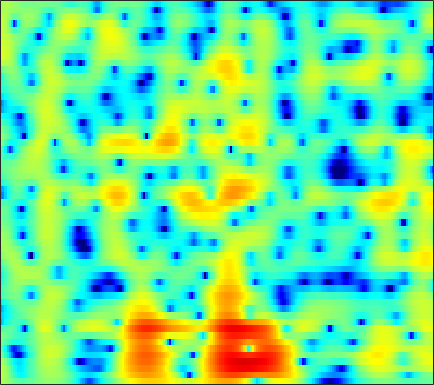

The data file committed next to this chart (first rows):
2.6964, 2.1657, 1.4347, 0.69581, 0.14998, -0.54066, -1.1458, -1.5241, -1.8985, -2.1115, -2.152, -2.0778, -1.8597, -1.5532, -1.2762, -0.89064, -0.49733, -0.21478, 0.13156, 0.42785, 0.6636, 0.79678, 0.90824, 0.9467
3.732, 2.875, 1.63, 0.2703, -0.8206, -2.349, -3.9, -4.989, -6.122, -6.606, -6.306, -5.692, -4.617, -3.471, -2.644, -1.631, -0.7449, -0.1672, 0.4919, 1.024, 1.431, 1.656, 1.851, 1.921
3.914, 2.872, 1.378, -0.2251, -1.489, -3.224, -4.927, -6.056, -7.106, -7.335, -6.742, -5.941, -4.683, -3.402, -2.489, -1.378, -0.4036, 0.2324, 0.9433, 1.498, 1.905, 2.112, 2.258, 2.248
3.003, 1.756, 0.01023, -1.804, -3.169, -4.931, -6.471, -7.343, -7.936, -7.781, -6.995, -6.145, -4.842, -3.484, -2.499, -1.266, -0.1495, 0.5956, 1.441, 2.1, 2.579, 2.818, 2.978, 2.952
0.4137, -1.38, -4.015, -6.943, -9.332, -12.77, -16.57, -19.7, -22.4, -19.01, -14.33, -11.42, -8.236, -5.611, -3.955, -2.087, -0.5307, 0.4686, 1.59, 2.481, 3.149, 3.509, 3.804, 3.895
-1.214, -3.103, -5.968, -9.3, -12.11, -15.88, -17.59, -16.59, -14.21, -11.81, -9.557, -7.968, -5.989, -4.166, -2.902, -1.393, -0.1098, 0.7142, 1.645, 2.403, 2.992, 3.321, 3.603, 3.716
-0.06538, -0.9866, -2.181, -3.277, -3.978, -4.701, -5.136, -5.255, -5.178, -4.854, -4.33, -3.812, -3.03, -2.195, -1.543, -0.6717, 0.1761, 0.7612, 1.438, 1.978, 2.373, 2.574, 2.709, 2.712
0.02186, -0.4511, -1.043, -1.589, -1.978, -2.489, -2.993, -3.352, -3.772, -4.022, -4.024, -3.796, -3.16, -2.228, -1.451, -0.4171, 0.5573, 1.208, 1.936, 2.464, 2.771, 2.85, 2.763, 2.473
-3.285, -2.754, -2.11, -1.713, -1.633, -1.859, -2.524, -3.384, -5.164, -8.144, -13.79, -19.85, -11.76, -5.863, -2.98, -0.2166, 1.74, 2.81, 3.831, 4.461, 4.737, 4.712, 4.353, 3.579
-10.17, -8.014, -5.937, -4.536, -3.842, -3.271, -3.05, -3.078, -3.324, -3.668, -3.865, -3.712, -2.924, -1.704, -0.7053, 0.601, 1.767, 2.495, 3.227, 3.685, 3.867, 3.822, 3.52, 2.93
-8.932, -8.042, -6.817, -5.687, -4.926, -4.034, -3.292, -2.827, -2.31, -1.858, -1.407, -1.08, -0.5828, 0.006686, 0.4679, 1.046, 1.571, 1.921, 2.319, 2.595, 2.721, 2.71, 2.558, 2.266
-10.84, -9.056, -7.164, -5.65, -4.697, -3.628, -2.777, -2.259, -1.7, -1.24, -0.8356, -0.5536, -0.2266, 0.1151, 0.4084, 0.8349, 1.26, 1.566, 1.94, 2.249, 2.465, 2.546, 2.541, 2.397
-7.543, -6.284, -4.858, -3.656, -2.9, -2.114, -1.584, -1.337, -1.168, -1.181, -1.353, -1.512, -1.689, -1.756, -1.645, -1.202, -0.4752, 0.149, 0.9753, 1.699, 2.281, 2.61, 2.878, 2.94
-3.303, -2.732, -1.958, -1.25, -0.8209, -0.4352, -0.2823, -0.3405, -0.7057, -1.482, -2.816, -4.253, -6.974, -10.83, -12.8, -9.539, -5.432, -3.126, -0.8595, 0.756, 1.892, 2.494, 3.023, 3.288
-3.243, -2.522, -1.596, -0.7992, -0.3365, 0.1061, 0.342, 0.3459, 0.08497, -0.4742, -1.387, -2.328, -3.707, -4.885, -5.265, -4.556, -2.979, -1.755, -0.3491, 0.7523, 1.54, 1.935, 2.244, 2.361
-5.665, -4.263, -2.697, -1.455, -0.6863, 0.1317, 0.7005, 0.9778, 1.175, 1.2, 1.112, 0.967, 0.7311, 0.593, 0.5756, 0.6336, 0.7859, 0.9408, 1.122, 1.198, 1.128, 0.9722, 0.6231, 0.1266
-6.751, -4.968, -3.026, -1.493, -0.5334, 0.5054, 1.265, 1.681, 2.075, 2.293, 2.392, 2.438, 2.41, 2.333, 2.292, 2.221, 2.093, 1.96, 1.696, 1.265, 0.6013, -0.07844, -1.303, -2.992
-5.47, -3.858, -2.092, -0.6381, 0.2517, 1.161, 1.777, 2.085, 2.314, 2.353, 2.227, 2.116, 1.974, 1.813, 1.728, 1.695, 1.694, 1.664, 1.536, 1.239, 0.6844, 0.04766, -1.172, -2.882
-3.111, -1.752, -0.332, 0.7868, 1.399, 1.9, 2.113, 2.083, 1.77, 1.188, 0.328, -0.5004, -1.584, -2.328, -2.473, -1.996, -1.034, -0.2814, 0.5484, 1.102, 1.344, 1.306, 1.014, 0.4827
-0.1454, 0.5293, 1.279, 1.789, 1.968, 2.007, 1.777, 1.388, 0.5579, -0.6544, -2.407, -4.381, -8.379, -16.63, -25.87, -10.4, -5.263, -2.893, -0.7196, 0.7028, 1.58, 1.982, 2.217, 2.163
1.27, 1.44, 1.576, 1.5, 1.324, 0.9545, 0.3846, -0.1468, -0.9605, -1.93, -2.873, -3.575, -4.498, -4.869, -4.711, -3.845, -2.475, -1.41, -0.1123, 0.9383, 1.687, 2.063, 2.302, 2.261
1.765, 1.67, 1.347, 0.824, 0.324, -0.5829, -1.679, -2.563, -3.717, -4.7, -5.13, -4.976, -4.418, -3.557, -2.748, -1.643, -0.5647, 0.2184, 1.134, 1.871, 2.416, 2.654, 2.761, 2.612
1.602, 1.395, 0.8775, 0.1145, -0.6948, -2.125, -4.051, -6, -9.644, -15.37, -18.41, -13.31, -8.274, -5.078, -3.308, -1.397, 0.08511, 0.9998, 1.99, 2.718, 3.2, 3.398, 3.446, 3.244
0.4569, 0.3059, -0.07739, -0.7735, -1.485, -2.634, -4.101, -5.339, -7.075, -8.415, -8.708, -7.819, -6.06, -4.08, -2.702, -1.114, 0.2652, 1.122, 2.046, 2.748, 3.198, 3.393, 3.439, 3.241
-0.5542, -0.6508, -0.9805, -1.596, -2.132, -2.97, -3.897, -4.524, -5.249, -5.507, -5.444, -5.045, -4.117, -3.02, -2.076, -0.8551, 0.2835, 1.041, 1.884, 2.537, 2.97, 3.159, 3.214, 3.05
-0.5842, -0.8222, -1.393, -2.12, -2.836, -4.027, -5.366, -6.495, -7.894, -8.714, -8.26, -7.37, -5.63, -3.792, -2.546, -0.994, 0.3181, 1.152, 2.083, 2.759, 3.214, 3.395, 3.426, 3.251
-0.4995, -0.9163, -1.543, -2.322, -3.13, -4.514, -6.544, -8.654, -13.07, -23.78, -18.62, -12.09, -7.49, -4.492, -2.724, -0.8519, 0.6677, 1.61, 2.625, 3.376, 3.847, 4.008, 3.974, 3.633
-2.467, -2.768, -2.854, -2.973, -3.027, -3.352, -3.974, -4.57, -5.428, -6.094, -5.857, -5.408, -4.301, -3.055, -2.062, -0.6635, 0.7066, 1.712, 2.864, 3.79, 4.384, 4.605, 4.564, 4.078
-12.32, -11.99, -8.53, -5.763, -4.226, -2.992, -2.295, -2.164, -2.179, -2.595, -3.18, -3.816, -4.954, -5.909, -6.063, -4.645, -2.219, -0.4143, 1.62, 3.122, 4.126, 4.582, 4.777, 4.543
-10.77, -10.27, -7.887, -5.484, -4.004, -2.634, -1.734, -1.403, -1.363, -1.724, -2.75, -3.875, -6.415, -10.38, -13.54, -9.916, -4.904, -2.275, 0.2324, 1.938, 3.062, 3.588, 3.927, 3.95
-5.086, -4.494, -3.675, -2.727, -2.099, -1.331, -0.7959, -0.4988, -0.3658, -0.4314, -0.745, -1.054, -1.542, -1.867, -1.871, -1.437, -0.6134, 0.1085, 1.018, 1.755, 2.239, 2.425, 2.476, 2.289
-2.923, -2.437, -1.847, -1.241, -0.842, -0.3235, 0.09027, 0.3449, 0.623, 0.7739, 0.9102, 0.9364, 1.008, 1.068, 1.166, 1.318, 1.508, 1.638, 1.771, 1.78, 1.634, 1.4, 0.9061, 0.184
-1.87, -1.569, -1.161, -0.7974, -0.4986, -0.1209, 0.2772, 0.5515, 0.9322, 1.25, 1.569, 1.75, 1.99, 2.157, 2.259, 2.332, 2.333, 2.266, 2.073, 1.73, 1.207, 0.6747, -0.2669, -1.508
-1.79, -1.733, -1.624, -1.522, -1.344, -1.056, -0.62, -0.2364, 0.2902, 0.8713, 1.368, 1.743, 2.131, 2.459, 2.618, 2.748, 2.732, 2.633, 2.34, 1.886, 1.238, 0.6137, -0.3896, -1.628
-2.243, -2.75, -3.574, -4.163, -4.382, -4.043, -3.233, -2.43, -1.319, -0.293, 0.6252, 1.23, 1.923, 2.488, 2.817, 3.107, 3.215, 3.162, 2.906, 2.419, 1.709, 1.051, 0.0462, -1.035
-1.83, -3.445, -6.64, -11.94, -17.15, -12.97, -7.917, -5.47, -3.246, -1.703, -0.4133, 0.3853, 1.425, 2.318, 2.933, 3.56, 3.964, 4.065, 3.933, 3.422, 2.513, 1.576, -0.07132, -1.973
0.8545, -0.5417, -2.775, -5.019, -6.298, -6.426, -5.659, -5.037, -4.605, -4.21, -3.852, -3.113, -1.699, 0.1005, 1.363, 2.834, 3.882, 4.385, 4.617, 4.351, 3.515, 2.413, 0.1784, -3.496
1.593, 0.6945, -0.6058, -1.897, -2.826, -4.028, -5.216, -6.37, -8.338, -11.68, -19.38, -23.58, -11.32, -5.756, -2.971, -0.2906, 1.579, 2.57, 3.387, 3.705, 3.556, 3.154, 2.326, 1.291
0.003122, -0.7417, -1.779, -2.998, -3.927, -5.32, -6.814, -7.932, -9.325, -10.6, -11.09, -10.51, -8.625, -6, -4.077, -1.809, 0.05249, 1.136, 2.247, 2.951, 3.312, 3.409, 3.32, 3.083
-2.408, -2.976, -3.832, -4.896, -5.877, -7.441, -9.358, -10.94, -12.77, -13.43, -11.89, -10.17, -7.611, -5.16, -3.505, -1.514, 0.1504, 1.171, 2.274, 3.067, 3.58, 3.8, 3.878, 3.759
-5.843, -5.88, -6.102, -6.535, -7.151, -8.452, -10.51, -12.89, -17.63, -20.7, -14.39, -10.53, -6.857, -4.123, -2.419, -0.5636, 0.9448, 1.875, 2.848, 3.558, 4.01, 4.176, 4.199, 3.988
-11.32, -9.777, -8.268, -7.374, -6.997, -6.892, -7.077, -7.246, -7.397, -7.022, -5.96, -4.885, -3.31, -1.722, -0.6306, 0.6758, 1.792, 2.498, 3.255, 3.795, 4.107, 4.188, 4.087, 3.725
-13.2, -10.77, -8.411, -6.821, -5.942, -5.082, -4.462, -4.073, -3.606, -3.05, -2.414, -1.891, -1.085, -0.2493, 0.3757, 1.203, 1.963, 2.478, 3.064, 3.495, 3.748, 3.806, 3.666, 3.262
-8.111, -7.191, -5.971, -4.878, -4.193, -3.423, -2.826, -2.49, -2.085, -1.786, -1.535, -1.313, -0.9994, -0.6149, -0.2432, 0.3308, 0.9853, 1.494, 2.138, 2.688, 3.086, 3.255, 3.283, 3.066
-5.113, -4.545, -3.757, -3, -2.521, -2.007, -1.678, -1.557, -1.569, -1.787, -2.147, -2.49, -2.985, -3.278, -3.23, -2.685, -1.658, -0.7489, 0.4684, 1.534, 2.363, 2.808, 3.175, 3.274
-4.627, -3.738, -2.655, -1.783, -1.287, -0.8958, -0.7878, -0.8869, -1.343, -2.12, -3.318, -4.637, -7.101, -10.74, -13.66, -11.54, -6.797, -4.066, -1.376, 0.5611, 1.94, 2.678, 3.322, 3.632
-6.075, -3.961, -2.074, -0.9143, -0.3862, -0.08298, -0.1585, -0.4479, -1.086, -2.013, -3.258, -4.438, -6.253, -8.216, -9.095, -8.042, -5.334, -3.262, -0.9517, 0.8304, 2.133, 2.831, 3.413, 3.647
-1.953, -0.9341, 0.08583, 0.6498, 0.7808, 0.6317, 0.1056, -0.5152, -1.517, -2.657, -3.733, -4.296, -4.642, -4.483, -4.022, -3.039, -1.782, -0.7667, 0.5508, 1.675, 2.531, 2.974, 3.282, 3.237
2.751, 2.775, 2.72, 2.451, 2.041, 1.229, 0.001211, -1.266, -3.445, -6.302, -9.613, -10.98, -9.57, -6.815, -4.963, -2.947, -1.311, -0.282, 0.8776, 1.787, 2.434, 2.744, 2.881, 2.665
4.495, 4.247, 3.798, 3.185, 2.556, 1.466, 0.01299, -1.342, -3.682, -6.81, -10.56, -12.28, -10.46, -7.421, -5.568, -3.64, -2.155, -1.247, -0.247, 0.5483, 1.161, 1.472, 1.687, 1.627
4.416, 4.179, 3.739, 3.141, 2.604, 1.715, 0.6456, -0.2438, -1.522, -2.799, -3.873, -4.396, -4.715, -4.632, -4.425, -4.023, -3.548, -3.152, -2.535, -1.829, -1.105, -0.608, -0.04999, 0.3325
3.894, 3.773, 3.466, 2.993, 2.556, 1.887, 1.16, 0.5694, -0.2309, -1.011, -1.778, -2.363, -3.193, -4.081, -4.804, -5.861, -6.826, -7.207, -6.883, -5.676, -4.147, -3.009, -1.705, -0.6592
3.368, 3.317, 2.986, 2.439, 1.914, 1.202, 0.5758, 0.1899, -0.2157, -0.5858, -1.042, -1.535, -2.432, -3.79, -5.233, -8.099, -13.04, -21.11, -19.75, -11.02, -6.891, -4.814, -2.753, -1.176
3.227, 3.005, 2.228, 0.9303, -0.3228, -2.118, -3.359, -3.379, -2.514, -1.525, -0.8847, -0.7107, -0.8973, -1.602, -2.454, -3.939, -5.596, -6.553, -6.933, -6.291, -5.243, -4.408, -3.212, -1.888
3.658, 3.217, 2.057, 0.02338, -2.345, -7.544, -18.11, -12.26, -5.41, -2.102, -0.2937, 0.4825, 0.926, 0.8967, 0.62, -0.001072, -0.8435, -1.557, -2.638, -3.951, -5.627, -7.111, -8.433, -6.94
3.113, 2.85, 2.188, 1.212, 0.3378, -0.8185, -1.524, -1.527, -0.954, -0.1261, 0.6007, 0.9822, 1.262, 1.281, 1.129, 0.7056, 0.03798, -0.6571, -1.886, -3.606, -6.078, -8.553, -11.78, -9.925
2.048, 2.096, 1.977, 1.701, 1.446, 1.076, 0.7653, 0.6102, 0.5094, 0.4995, 0.5359, 0.5617, 0.5757, 0.5116, 0.4074, 0.1721, -0.1873, -0.5528, -1.158, -1.879, -2.613, -3.079, -3.386, -3.214
1.72, 1.968, 2.098, 2.022, 1.853, 1.539, 1.151, 0.83, 0.401, 0.008431, -0.2964, -0.4403, -0.5332, -0.5187, -0.4642, -0.3722, -0.3099, -0.2928, -0.3289, -0.4179, -0.5374, -0.6373, -0.7478, -0.8295
